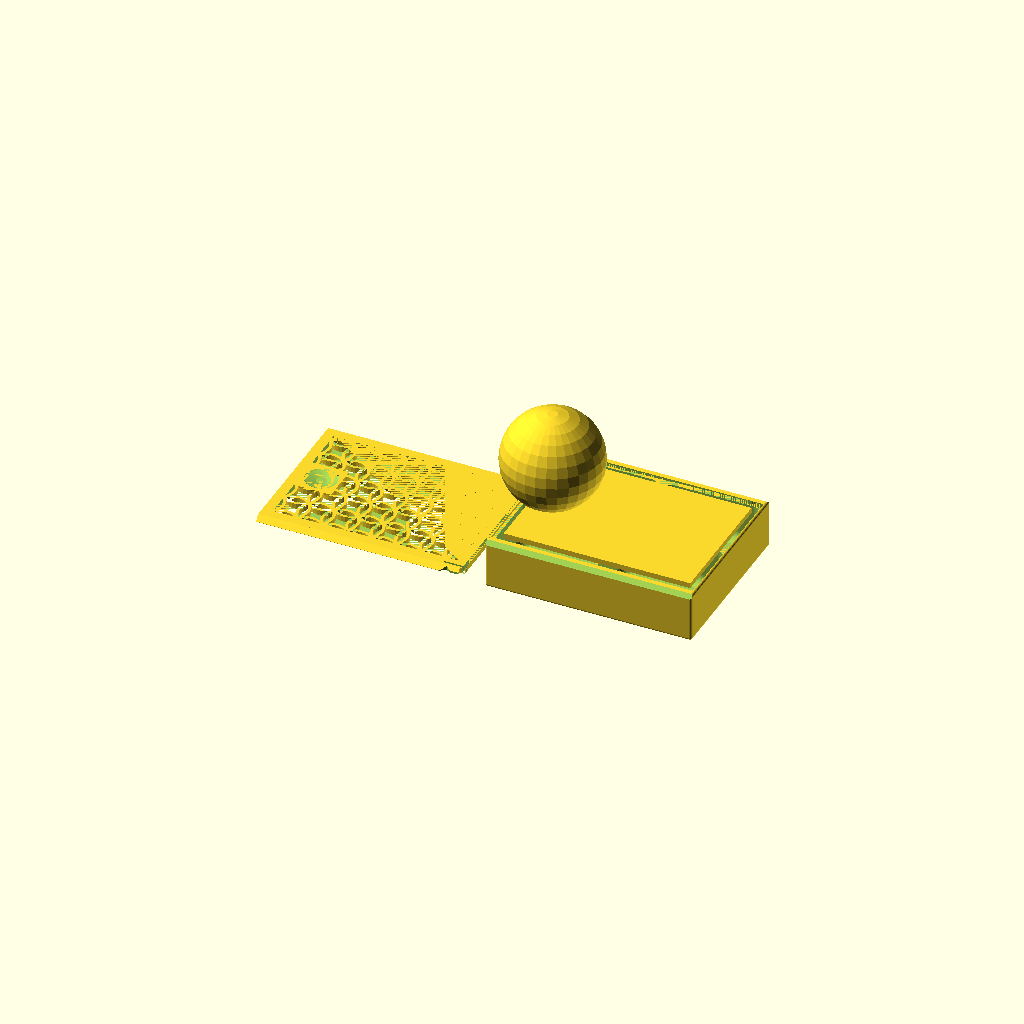
Cell 1: the model at its default parameters.
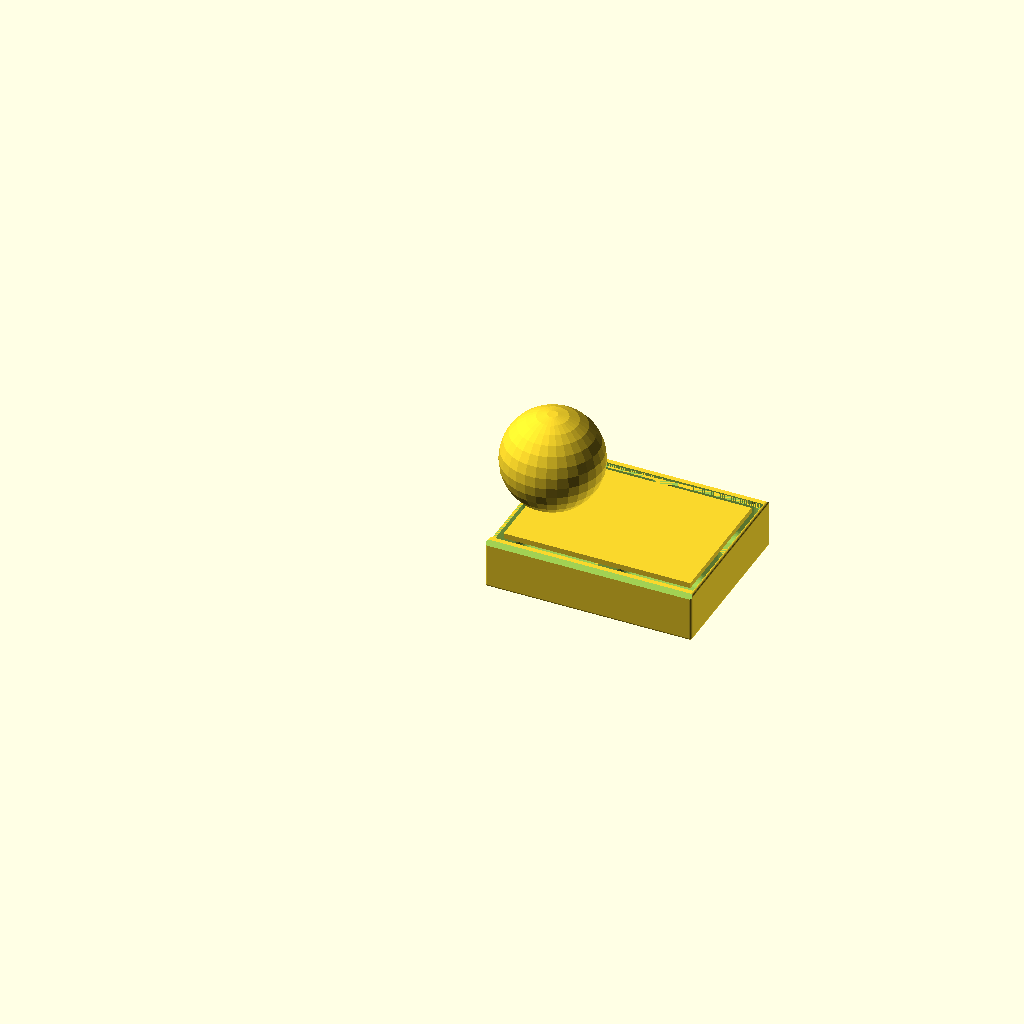
Cell 2: the same model with Objects = "Box".
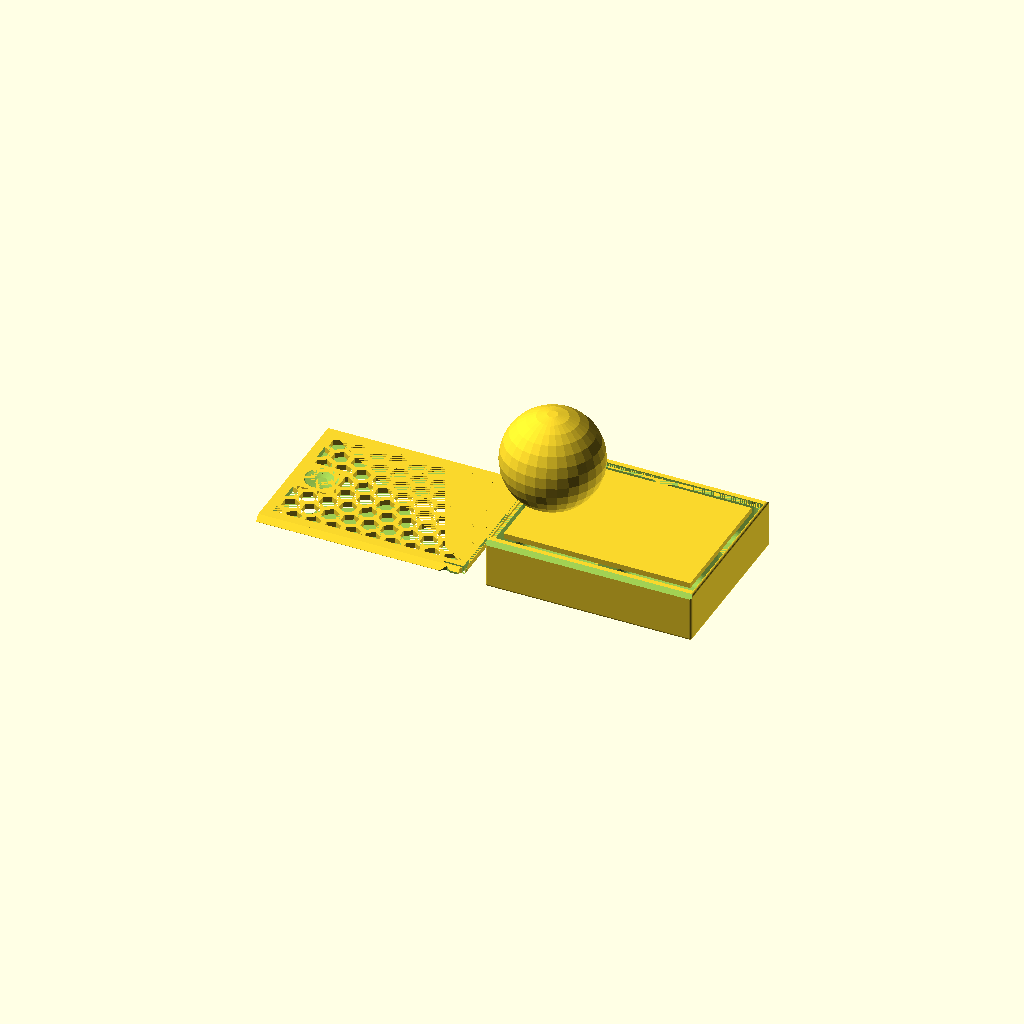
Cell 3: gPattern = "Hex" (everything else at default).
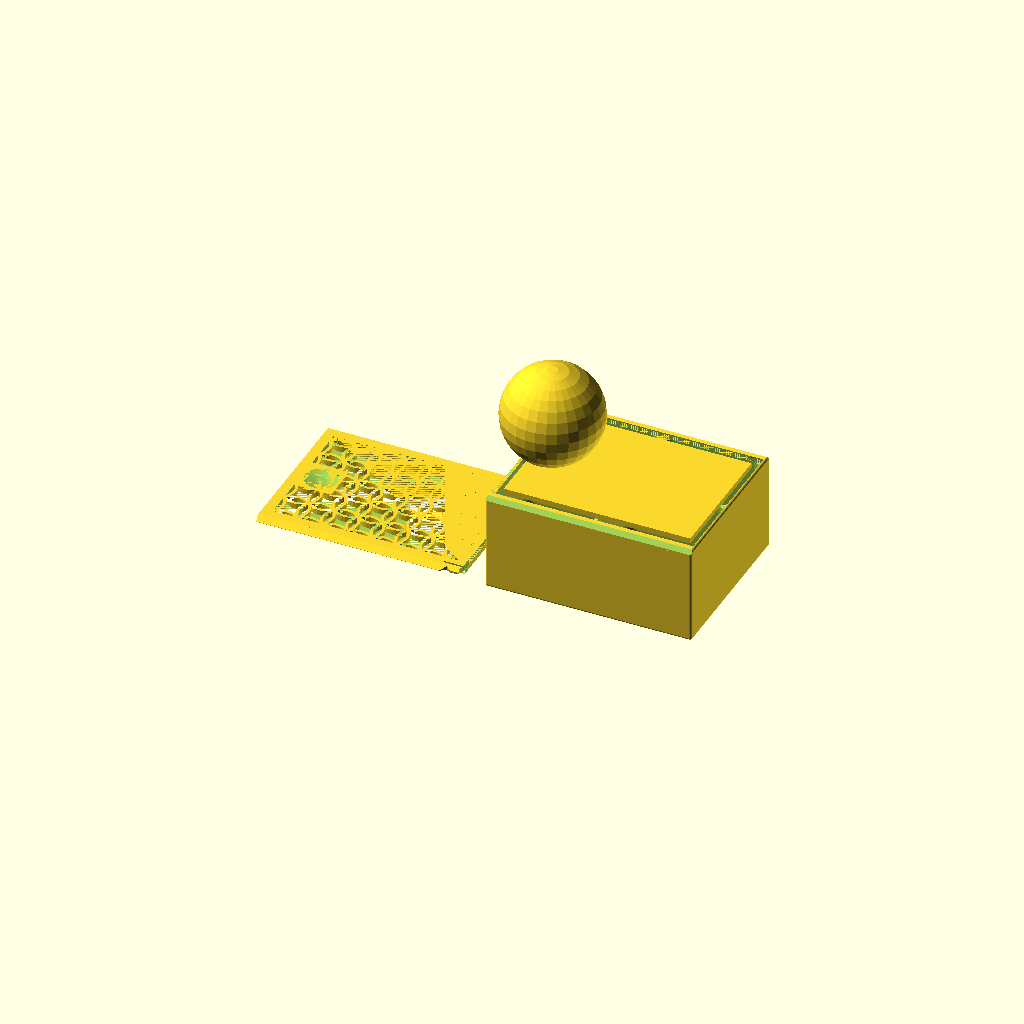
Cell 4: the same model with z_size = 40.
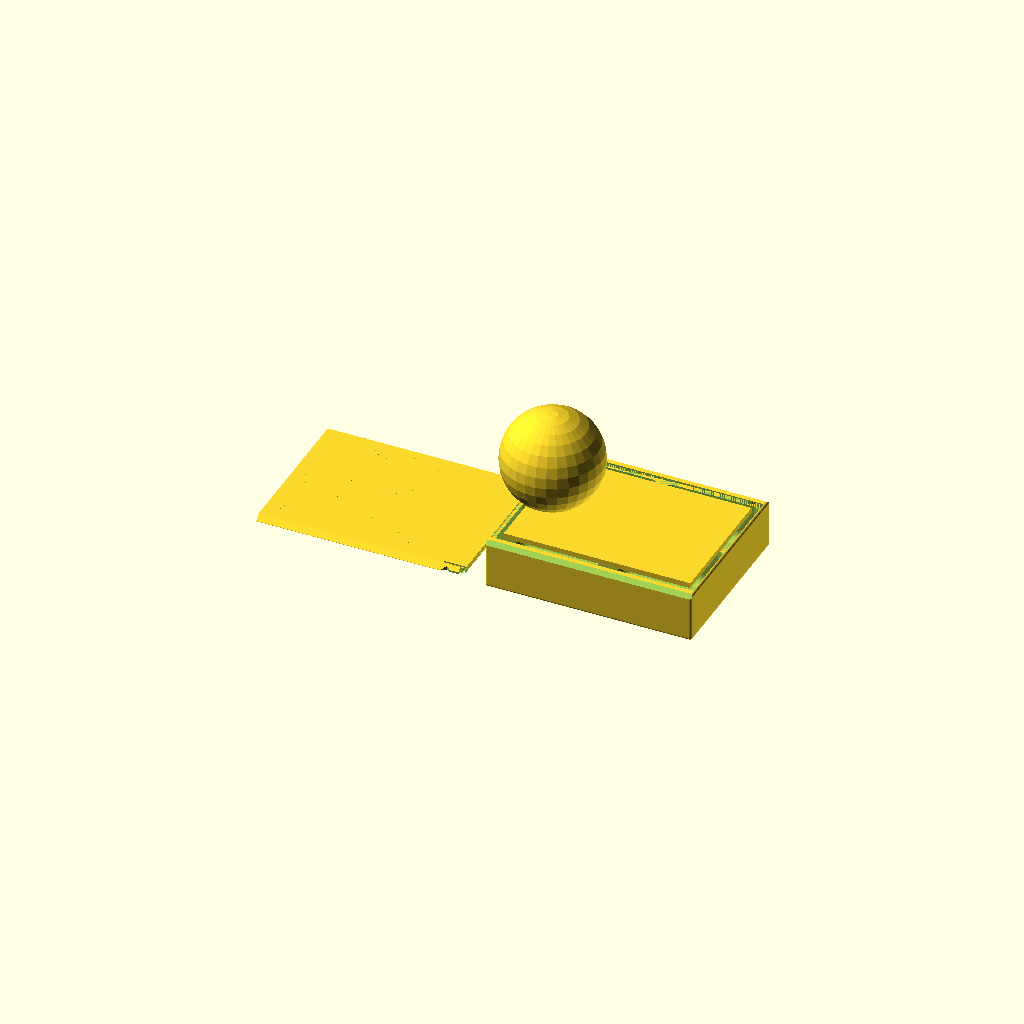
Cell 5: gTol = 0.6 (everything else at default).
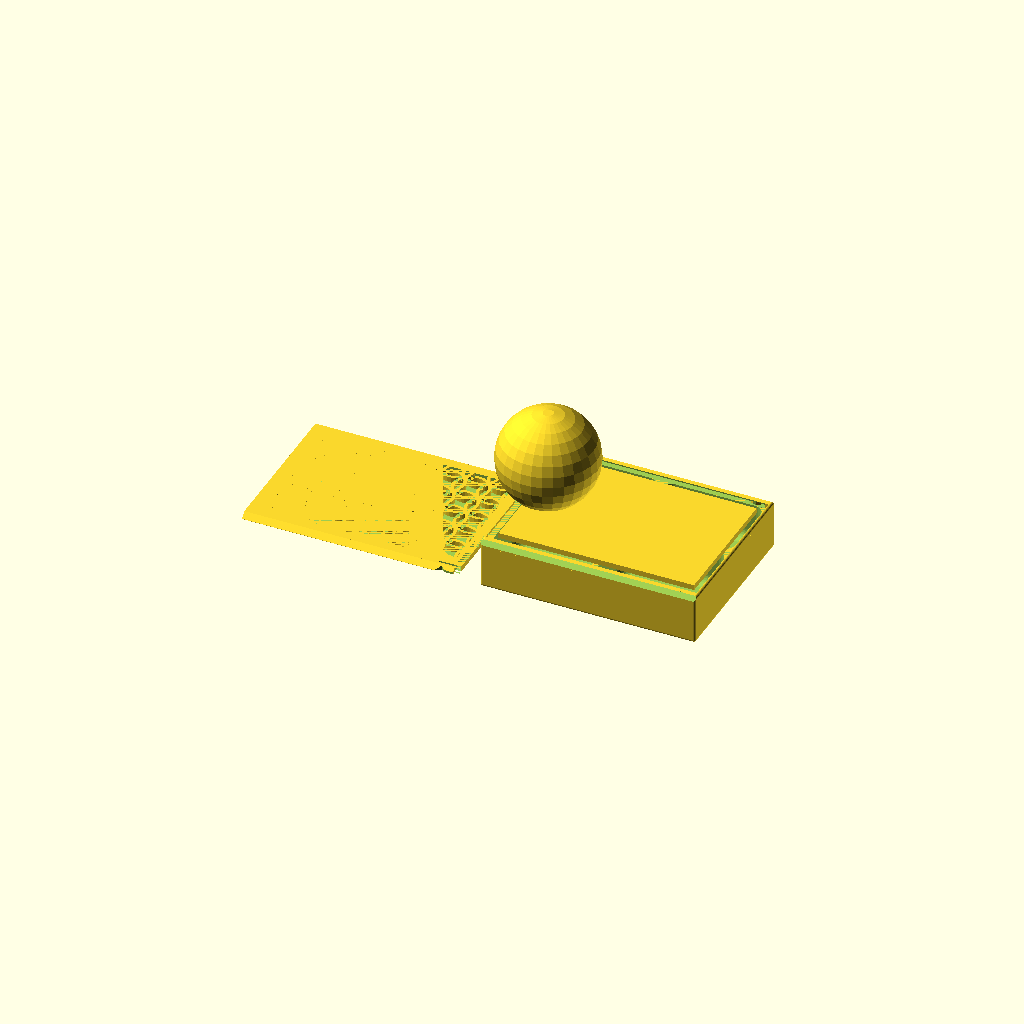
Cell 6: gWT = 2.4 (everything else at default).
One fixed orthographic camera (rotation 55°, 0°, 25°; colour scheme Cornfield) for every cell.
Source of the model, Crop2.scad:
$fn=30;

/* [Global] */

// Render
Objects = "Both"; //  [Both, Box, Lid]

// use the following syntax to add 1 or more internal x compartment lengths (mm)
x_sizes = [40,40];
// use the following syntax to add 1 or more internal y compartment widths (mm)
y_sizes = [30,30];
// Total height including Lid
z_size = 20;

// Type of lid pattern
gPattern = "Fancy"; //  [Hex, Diamond, Web, Solid, Fancy]
// Tolerance
gTol = 0.3;
// Wall Thickness
gWT = 1.2;

/* [Spider Web] */
// Amount of space from one ring or webs to the next
WebSpacing = 10;
// How many rings of webs, best of more than needed
WebStrands = 5;
// Thickness of the strands
WedThickness = 1.8;
// How many segments of web
WebWedges = 12;


/* [Hidden] */
/* Private variables */

// Box Height
TotalZ = z_size;
LidH = 2.2;
RailThick = 1.4;
RailWidth = LidH + RailThick;

function SumList(list, start, end) = (start == end) ? 0 : list[start] + SumList(list, start+1, end);
// Box Length
TotalX = SumList(x_sizes,0,len(x_sizes)) + gWT*(len(x_sizes)+1);
// Box Width 
TotalY = SumList(y_sizes,0,len(y_sizes)) + RailWidth*2 + gWT*(len(y_sizes)-1);

echo("Size: ",TotalX,TotalY);
   
// Height not counting the lid
AdjBoxHeight = TotalZ - LidH;

 module regular_polygon(order, r=1){
 	angles=[ for (i = [0:order-1]) i*(360/order) ];
 	coords=[ for (th=angles) [r*cos(th), r*sin(th)] ];
 	polygon(coords);
 }

module circle_lattice(ipX, ipY, Spacing=10, Walls=1.2)  {


   intersection() {
      square([ipX,ipY]); 
      union() {
	    for (x=[-Spacing:Spacing:ipX+Spacing]) {
           for (y=[-Spacing:Spacing:ipY+Spacing]){
	          difference()  {
			     translate([x+Spacing/2, y+Spacing/2]) circle(r=Spacing*0.75);
			     translate([x+Spacing/2, y+Spacing/2]) circle(r=(Spacing*0.75)-Walls);
		      }
           }   // end for y        
	    }  // end for x
      } // End union
   }
}


module diamond_lattice(ipX, ipY, DSize, WSize)  {

    lOffset = DSize + WSize;

	difference()  {
		square([ipX, ipY]);
		for (x=[0:lOffset:ipX]) {
            for (y=[0:lOffset:ipY]){
  			   translate([x, y])  regular_polygon(4, r=DSize/2);
			   translate([x+lOffset/2, y+lOffset/2]) regular_polygon(4, r=DSize/2);
		    }
        }        
	}
}

module hex_lattice(ipX, ipY, DSize, WSize)  {
    lXOffset = DSize + WSize;
    lYOffset = (DSize+WSize)/cos(30) * 1.5;

	difference()  {
		square([ipX, ipY]);
		for (x=[0:lXOffset:ipX]) {
            for (y=[0:lYOffset:ipY]){
  			   translate([x, y]) rotate([0,0,30]) regular_polygon(6, r=DSize/cos(30)/2);
			   translate([x+lXOffset/2, y+lYOffset/2]) rotate([0,0,30]) regular_polygon(6, r=DSize/cos(30)/2);
		    }
        }  
	}
}

// Make a star with X points
module star(radius, wedges)
{
	angle = 360 / wedges;
	difference() {
		circle(radius, $fn = wedges);
		for(i = [0:wedges - 1]) {
			rotate(angle / 2 + angle * i) translate([radius, 0, 0]) 
			    scale([0.8, 1, 1]) 
				    circle(radius * sin(angle / 2), $fn = 24);
		}
	}
}

module spider_web(ipWebSpacing, strands, ipThickness, wedges) 
{
	for(i = [0:strands - 1]) 
    {
        difference() {
            star(ipWebSpacing * i, wedges);
            offset(r = -ipThickness) star(ipWebSpacing * i, wedges);
        }
	}

	angle = 360 / wedges;
	for(i = [0:wedges - 1])
    {
		rotate(angle * i) translate([0, -ipThickness / 2, 0]) 
			square([ipWebSpacing * strands, ipThickness]);
	}    
}


module RCube(x,y,z,ipR=4) {
    translate([-x/2,-y/2,0]) hull(){
      translate([ipR,ipR,ipR]) sphere(ipR);
      translate([x-ipR,ipR,ipR]) sphere(ipR);
      translate([ipR,y-ipR,ipR]) sphere(ipR);
      translate([x-ipR,y-ipR,ipR]) sphere(ipR);
      translate([ipR,ipR,z-ipR]) sphere(ipR);
      translate([x-ipR,ipR,z-ipR]) sphere(ipR);
      translate([ipR,y-ipR,z-ipR]) sphere(ipR);
      translate([x-ipR,y-ipR,z-ipR]) sphere(ipR);
      }  
} 


module lid(ipPattern = "Hex", ipTol = 0.3){
  lAdjX = TotalX;
  lAdjY = TotalY-RailWidth*2-ipTol*2;  
  lAdjZ = LidH;
  CutX = lAdjX - 8;
  CutY = lAdjY - 8;
  lFingerX = 15;
  lFingerY = 16;  

  // main square with center removed for a pattern. 0.01 addition is a kludge to avoid a 2d surface remainging when substracting the lid from the box.
         difference() {
      translate([0,0,lAdjZ/2]) cube([lAdjX+0.01, lAdjY+0.01 , lAdjZ], center=true);

      translate([0,0,lAdjZ/2]) cube([CutX, CutY, lAdjZ], center = true);
      translate([TotalX/2-gWT/2,0,LidH/2])cube([gWT+0.01,TotalY-RailWidth,LidH],center=true);

     // make a slot for the latch can flex         
     translate([TotalX/2,TotalY/2-RailWidth-1.4,-1]) RCube(18,0.8,4,0.4);
     translate([TotalX/2,-TotalY/2+RailWidth+1.4,-1]) RCube(18,0.8,4,0.4);
  }
  
  // The Side triangles
  difference() {
    intersection () {
      union () {
          translate([-lAdjX/2,-lAdjY/2-LidH,LidH]) rotate([0,90,0]) linear_extrude(TotalX-2) polygon([[LidH,0],[LidH,LidH],[0,LidH]], paths=[[0,1,2]]);
          translate([-lAdjX/2,lAdjY/2,LidH]) rotate([0,90,0]) linear_extrude(TotalX-2) polygon([[0,0],[LidH,0],[LidH,LidH]], paths=[[0,1,2]]);
      }
      
      // check if this is real lid (ipTol>0) or negative lid (iptol = 0)
      // if real lid remove center for pattern and remove latches
      if (ipTol>0) 
         {cube([lAdjX, lAdjY + 2*LidH-0.2, lAdjZ*2], center=true);}
    }
       
    if (ipTol>0)
    {
        // cut out slots for the latch 
        translate([TotalX/2-7,lAdjY/2+RailWidth/2+ipTol,LidH/2]) scale([1.5,1,1]) rotate([0,0,45]) cube ([2+ipTol,2+ipTol,LidH+1],center=true);
          
        translate([TotalX/2-7,-lAdjY/2-RailWidth/2-ipTol,LidH/2]) scale([1.5,1,1]) rotate([0,0,45]) cube ([2+ipTol,2+ipTol,LidH+1],center=true);
  
        // trip the rail to ease going past the nub
        translate([TotalX/2,TotalY/2-LidH/2-ipTol,0]) cube([12,LidH,LidH*2],center=true); 
        translate([TotalX/2,-TotalY/2+LidH/2+ipTol,0]) cube([12,LidH,LidH*2],center=true); 
    }
    
  }
 
  // Finger slot
  difference () {
      translate([-CutX/2,-lFingerY/2,0]) cube([lFingerX, lFingerY, lAdjZ]); 
      translate([-CutX/2+lFingerX/2,0,20+LidH/2])sphere(20);     
  }


  // Solid top
  if (ipPattern == "Solid") 
      {   
       difference (){ 
         translate([-CutX/2,-CutY/2,0]) cube([CutX, CutY,   lAdjZ]);
         translate([-CutX/2,-lFingerY/2,0]) cube([lFingerX, lFingerY, lAdjZ]); 
      }
    }
    

  // Spiderweb top
  if (ipPattern == "Web") 
    {
       difference (){ 
         intersection () 
        {    
             linear_extrude(height = lAdjZ) spider_web(WebSpacing, WebStrands, WedThickness, WebWedges);  
              translate([-CutX/2,-CutY/2,0]) cube([CutX, CutY, LidH*2]); 
        }
         translate([-CutX/2,-lFingerY/2,0]) cube([lFingerX, lFingerY, lAdjZ]); 
      }
    }

  // Hex top
  if (ipPattern == "Hex") 
    {   
       difference (){ 
         translate([-CutX/2,-CutY/2,0]) linear_extrude(height = lAdjZ) hex_lattice(CutX,CutY,6,2);
         translate([-CutX/2,-lFingerY/2,0]) cube([lFingerX, lFingerY, lAdjZ]); 
      }
    }

  // Diamond top
  if (ipPattern == "Diamond") 
    {
      difference (){ 
        translate([-CutX/2,-CutY/2,0]) linear_extrude(height = lAdjZ) diamond_lattice(CutX,CutY,7,2);
        translate([-CutX/2,-lFingerY/2,0]) cube([lFingerX, lFingerY, lAdjZ]); 
      }
    }

  // fancy top
  if (ipPattern == "Fancy") 
    {
        echo(CutX,CutY);
      difference (){ 
        translate([-CutX/2,-CutY/2,0]) linear_extrude(height = lAdjZ) circle_lattice(CutX,CutY);
        translate([-CutX/2,-lFingerY/2,0]) cube([lFingerX, lFingerY, lAdjZ]); 
      }
    }

}


module box () {
//  Main Box
  difference() {    
    translate ([0,0,AdjBoxHeight/2]) cube([TotalX,TotalY,AdjBoxHeight], center = true);

    // Scope out compartment areas
    for(nX=[0:len(x_sizes)-1])
    {
      for(nY=[0:len(y_sizes)-1])
      {
         xOffset = SumList(x_sizes,0,nX) + gWT*(nX+1) + x_sizes[nX]/2 - TotalX/2;
         yOffset = SumList(y_sizes,0,nY) + RailWidth + gWT*nY + y_sizes[nY]/2 - TotalY/2;
          
         translate([xOffset,yOffset,gWT]) RCube(x_sizes[nX], y_sizes[nY] ,AdjBoxHeight+20);
      }
    }
  }

  // top rails
  difference() {
      union() {
          translate([0,-TotalY/2+RailWidth/2,AdjBoxHeight+LidH/2]) cube([TotalX,RailWidth,LidH],center = true);  
          translate([0,TotalY/2-RailWidth/2,AdjBoxHeight+LidH/2]) cube([TotalX,RailWidth,LidH],center = true);
           }
       
      // Trim each rail top to a 45 degree angle     
      translate([0,-TotalY/2,AdjBoxHeight+RailWidth]) rotate([45,0,0]) cube([TotalX,RailWidth+0.7,RailWidth+0.7], center=true); 
      translate([0,TotalY/2,AdjBoxHeight+RailWidth])  rotate([45,0,0]) cube([TotalX,RailWidth+0.7,RailWidth+0.7], center=true);  

      // Substract the lid from the rails
      translate([0,0,AdjBoxHeight]) lid(ipPattern = "Solid",ipTol =0);      
  }  
  
   // add backstop
   translate([TotalX/2-1/2,0,TotalZ-LidH/2])cube([1,TotalY-RailWidth,LidH],center=true);
  
  // create the latches 
    translate([TotalX/2-7,TotalY/2-0.1-RailWidth/2,TotalZ-LidH/2]) scale([1.5,1,1]) difference(){
      rotate([0,0,45]) cube ([2,2,LidH+1],center=true);
      translate([0,2,0]) cube ([4,4,LidH+2],center=true);
      translate([0,-2,0])cube([2,2,LidH+2], center=true);
      }  
    translate([TotalX/2-7,-TotalY/2+0.1+RailWidth/2,TotalZ-LidH/2]) scale([1.5,1,1]) difference(){
      rotate([0,0,45]) cube ([2,2,LidH+1],center=true);
      translate([0,-2,0]) cube ([4,4,LidH+2],center=true);
      translate([0,2,0])cube([2,2,LidH+2], center=true);
      }

  
} 

// Production Box
if ((Objects == "Both") || (Objects == "Box")){
  intersection() {
     box();
     RCube(TotalX,TotalY,TotalZ,1);
  }
}

// Production Lid
if ((Objects == "Both")  || (Objects == "Lid")){
  translate([-TotalX - 10,0,0]) lid(ipPattern = gPattern, ipTol = gTol);
}
Parameter table extracted from the source (name, type, default, range or options):
Objects: string, default "Both", options "Both", "Box", "Lid"
x_sizes: vector, default [40, 40]
y_sizes: vector, default [30, 30]
z_size: number, default 20
gPattern: string, default "Fancy", options "Hex", "Diamond", "Web", "Solid", "Fancy"
gTol: number, default 0.3
gWT: number, default 1.2
WebSpacing: number, default 10
WebStrands: number, default 5
WedThickness: number, default 1.8
WebWedges: number, default 12
